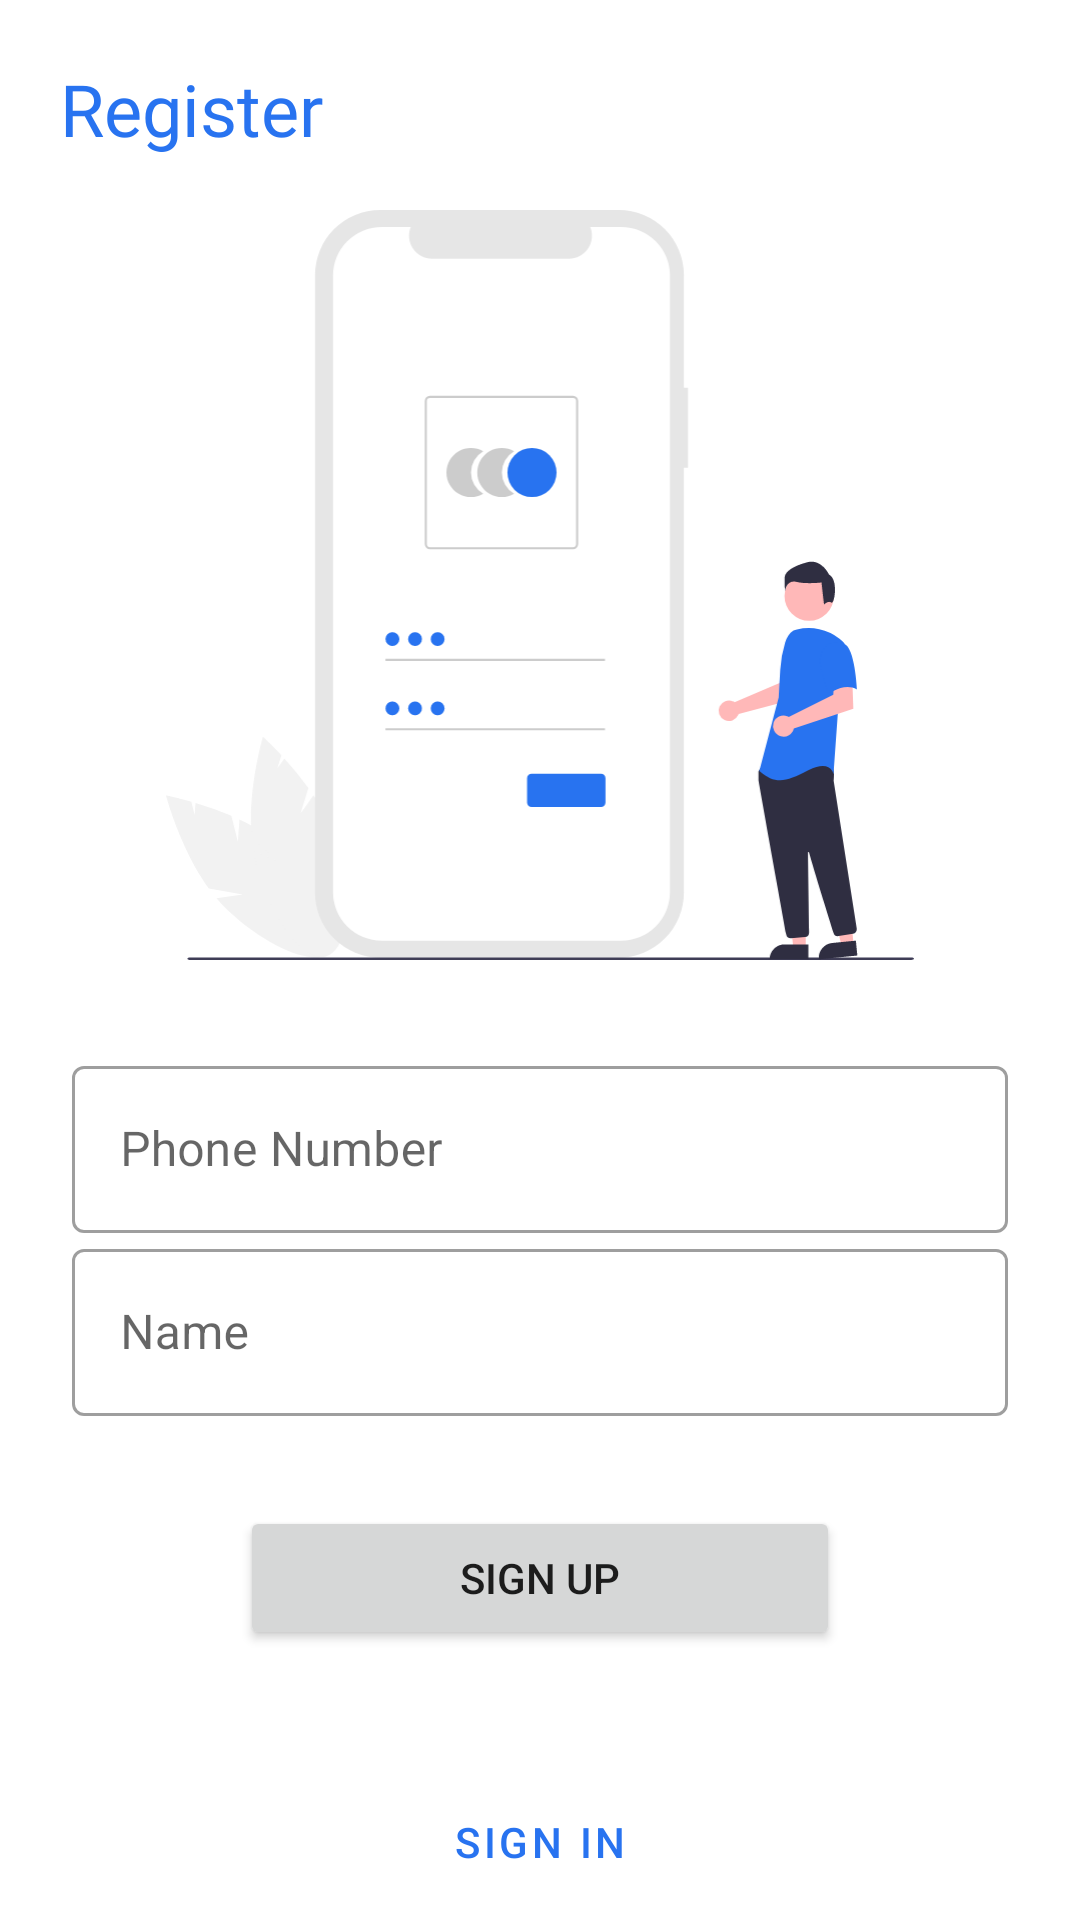

Layout XML and referenced resources for this Android screen:
<!-- AndroidManifest.xml: application theme Theme.PKart -->
<!-- res/layout/activity_register.xml -->
<?xml version="1.0" encoding="utf-8"?>
<androidx.constraintlayout.widget.ConstraintLayout xmlns:android="http://schemas.android.com/apk/res/android"
    xmlns:app="http://schemas.android.com/apk/res-auto"
    xmlns:tools="http://schemas.android.com/tools"
    android:layout_width="match_parent"
    android:layout_height="match_parent"
    tools:context=".activity.RegisterActivity">

    <TextView
        android:id="@+id/textView19"
        android:layout_width="wrap_content"
        android:layout_height="wrap_content"
        android:layout_marginStart="20dp"
        android:layout_marginTop="20dp"
        android:fontFamily="@font/bowlby_one"
        android:text="Register"
        android:textColor="@color/colorPrimary"
        android:textSize="24sp"
        app:layout_constraintStart_toStartOf="parent"
        app:layout_constraintTop_toTopOf="parent" />

    <ImageView
        android:id="@+id/imageView6"
        android:layout_width="250dp"
        android:layout_height="250dp"
        android:layout_marginTop="70dp"
        app:layout_constraintEnd_toEndOf="parent"
        app:layout_constraintStart_toStartOf="parent"
        app:layout_constraintTop_toTopOf="parent"
        app:srcCompat="@drawable/ic_undraw_login" />

    <com.google.android.material.textfield.TextInputLayout
        android:id="@+id/textInputLayout"
        android:layout_width="0dp"
        android:layout_height="wrap_content"
        android:layout_marginStart="24dp"
        android:layout_marginTop="30dp"
        style="@style/Widget.MaterialComponents.TextInputLayout.OutlinedBox"
        android:layout_marginEnd="24dp"
        app:layout_constraintEnd_toEndOf="parent"
        app:layout_constraintStart_toStartOf="parent"
        app:layout_constraintTop_toBottomOf="@+id/imageView6">

        <com.google.android.material.textfield.TextInputEditText
            android:id="@+id/userNumber"
            android:layout_width="match_parent"
            android:layout_height="wrap_content"
            android:hint="Phone Number" />
    </com.google.android.material.textfield.TextInputLayout>

    <com.google.android.material.textfield.TextInputLayout
        android:id="@+id/textInputLayout2"
        style="@style/Widget.MaterialComponents.TextInputLayout.OutlinedBox"
        android:layout_width="0dp"
        android:layout_height="wrap_content"
        android:layout_marginStart="24dp"
        android:layout_marginEnd="24dp"
        app:layout_constraintEnd_toEndOf="parent"
        app:layout_constraintStart_toStartOf="parent"
        app:layout_constraintTop_toBottomOf="@+id/textInputLayout">

        <com.google.android.material.textfield.TextInputEditText
            android:id="@+id/userName"
            android:layout_width="match_parent"
            android:layout_height="wrap_content"
            android:hint="Name" />
    </com.google.android.material.textfield.TextInputLayout>

    <Button
        android:id="@+id/button3"
        android:layout_width="200dp"
        android:layout_height="wrap_content"
        android:layout_marginStart="30dp"
        android:layout_marginTop="30dp"
        android:layout_marginEnd="30dp"
        android:text="sign up"
        app:cornerRadius="5dp"
        app:layout_constraintEnd_toEndOf="parent"
        app:layout_constraintStart_toStartOf="parent"
        app:layout_constraintTop_toBottomOf="@+id/textInputLayout2" />

    <Button
        android:id="@+id/button4"
        style="@style/Widget.MaterialComponents.Button.OutlinedButton"
        android:layout_width="200dp"
        android:layout_height="wrap_content"
        android:layout_marginTop="40dp"
        android:text="sign in"
        app:cornerRadius="5dp"
        app:layout_constraintEnd_toEndOf="parent"
        app:layout_constraintStart_toStartOf="parent"
        app:layout_constraintTop_toBottomOf="@+id/button3" />

</androidx.constraintlayout.widget.ConstraintLayout>
<!-- resources referenced by this layout -->
<resources>
  <color name="colorPrimary">#2873f0</color>
  <!-- drawable ic_undraw_login: vector/xml drawable (drawable, 6518 chars, omitted) -->
  <style name="Theme.PKart" parent="Theme.MaterialComponents.DayNight.DarkActionBar">
          
          <item name="colorPrimary">@color/colorPrimary</item>
          <item name="colorPrimaryVariant">@color/colorSecondary</item>
          <item name="colorOnPrimary">@color/white</item>
          
          <item name="colorSecondary">@color/teal_200</item>
          <item name="colorSecondaryVariant">@color/teal_700</item>
          <item name="colorOnSecondary">@color/black</item>
          
          <item name="android:statusBarColor">?attr/colorPrimary</item>
          
      </style>
  <color name="colorSecondary">#2468d7</color>
  <color name="white">#FFFFFFFF</color>
  <color name="teal_200">#FF03DAC5</color>
  <color name="teal_700">#FF018786</color>
  <color name="black">#FF000000</color>
</resources>
